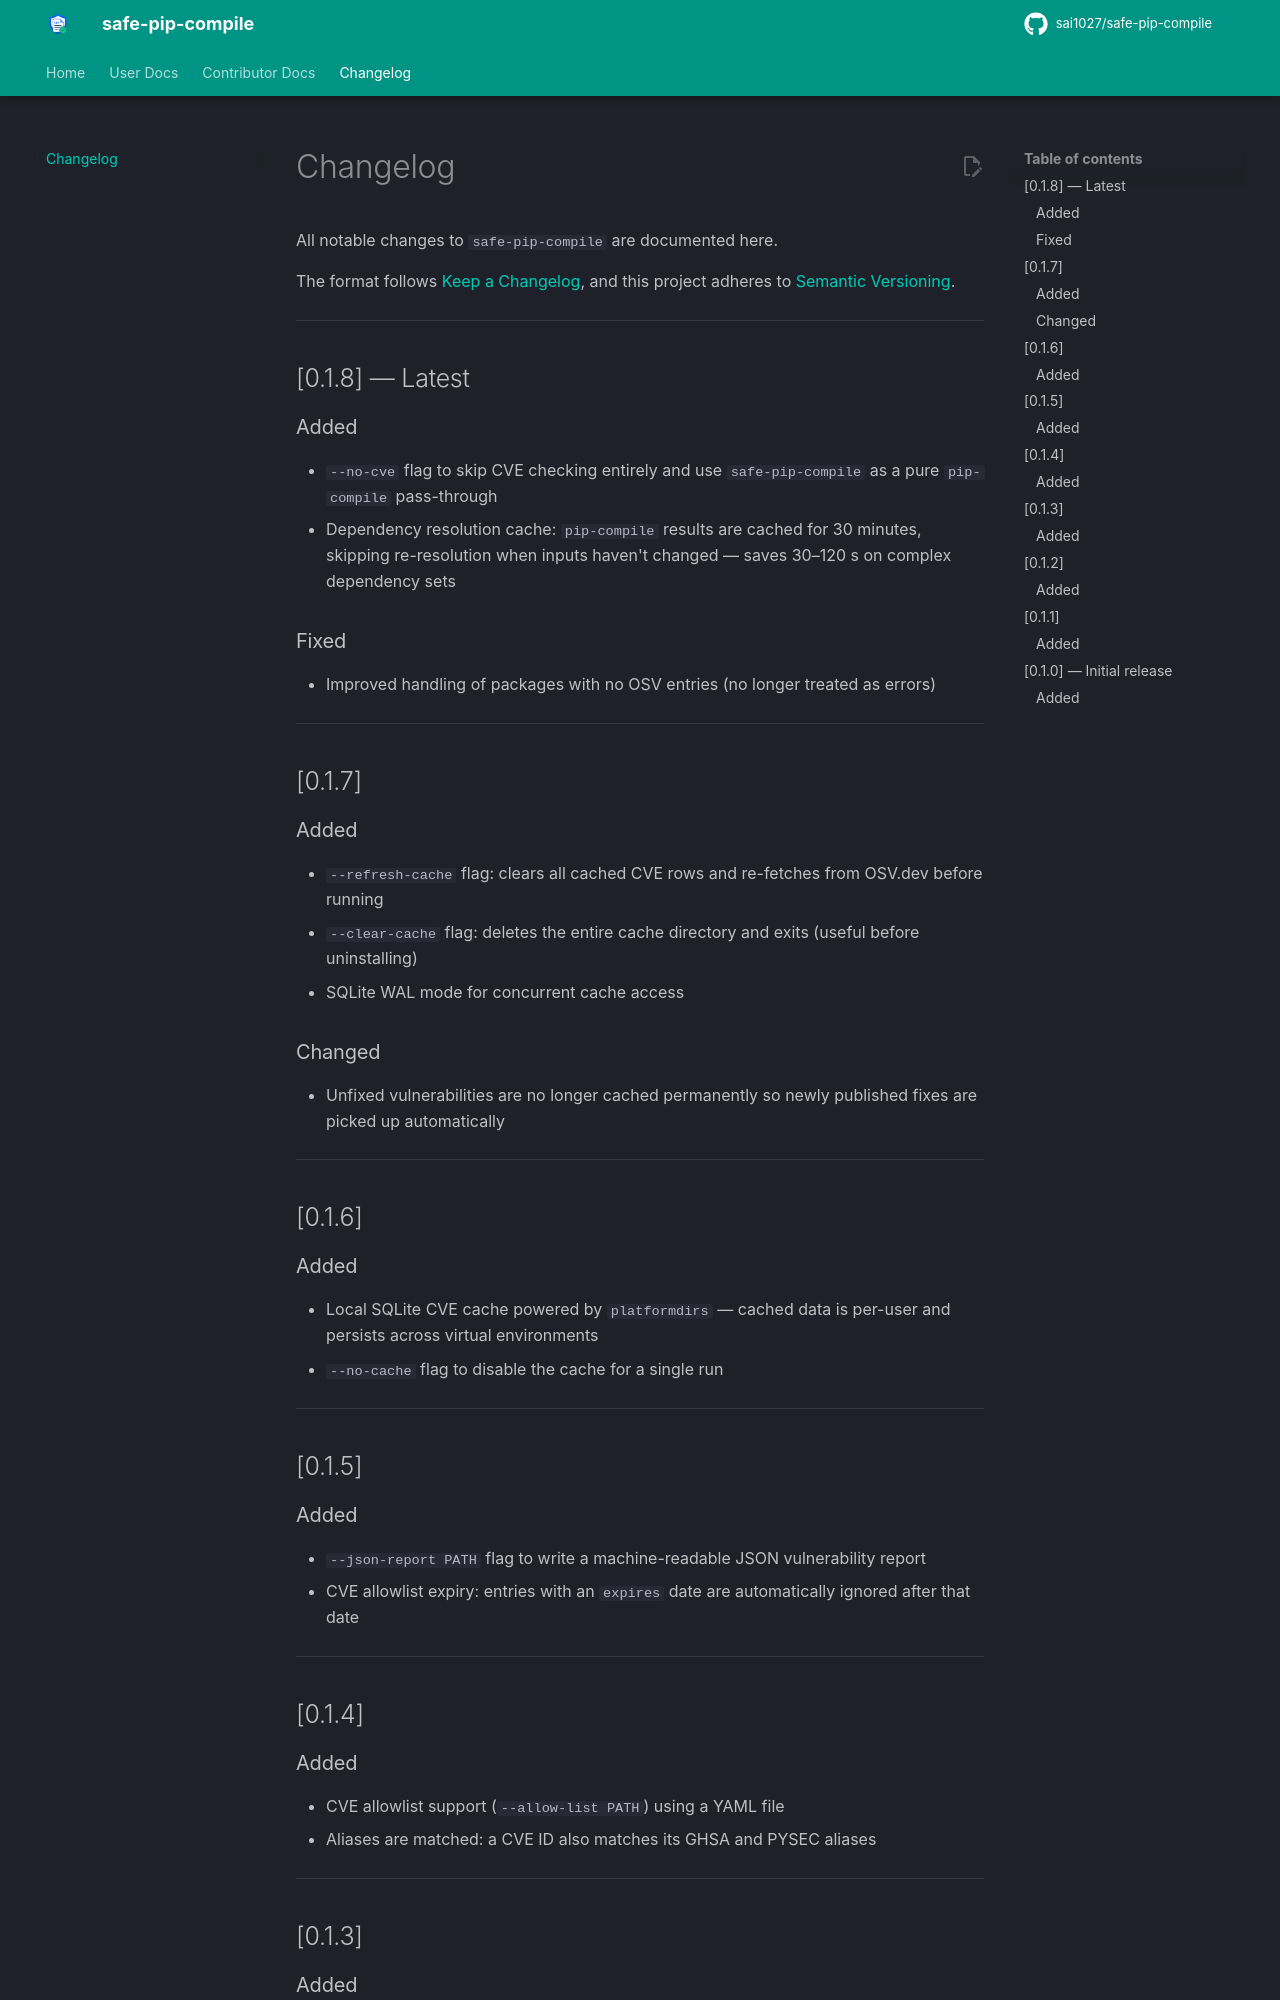

repository: sai1027/safe-pip-compile · page: changelog/index.html · generator: mkdocs

# Changelog

All notable changes to `safe-pip-compile` are documented here.

The format follows [Keep a Changelog](https://keepachangelog.com/en/1.0.0/),
and this project adheres to [Semantic Versioning](https://semver.org/spec/v2.0.0.html).

---

## [0.1.8] — Latest

### Added
- `--no-cve` flag to skip CVE checking entirely and use `safe-pip-compile` as a pure `pip-compile` pass-through
- Dependency resolution cache: `pip-compile` results are cached for 30 minutes, skipping re-resolution when inputs haven't changed — saves 30–120 s on complex dependency sets

### Fixed
- Improved handling of packages with no OSV entries (no longer treated as errors)

---

## [0.1.7]

### Added
- `--refresh-cache` flag: clears all cached CVE rows and re-fetches from OSV.dev before running
- `--clear-cache` flag: deletes the entire cache directory and exits (useful before uninstalling)
- SQLite WAL mode for concurrent cache access

### Changed
- Unfixed vulnerabilities are no longer cached permanently so newly published fixes are picked up automatically

---

## [0.1.6]

### Added
- Local SQLite CVE cache powered by `platformdirs` — cached data is per-user and persists across virtual environments
- `--no-cache` flag to disable the cache for a single run

---

## [0.1.5]

### Added
- `--json-report PATH` flag to write a machine-readable JSON vulnerability report
- CVE allowlist expiry: entries with an `expires` date are automatically ignored after that date

---

## [0.1.4]
